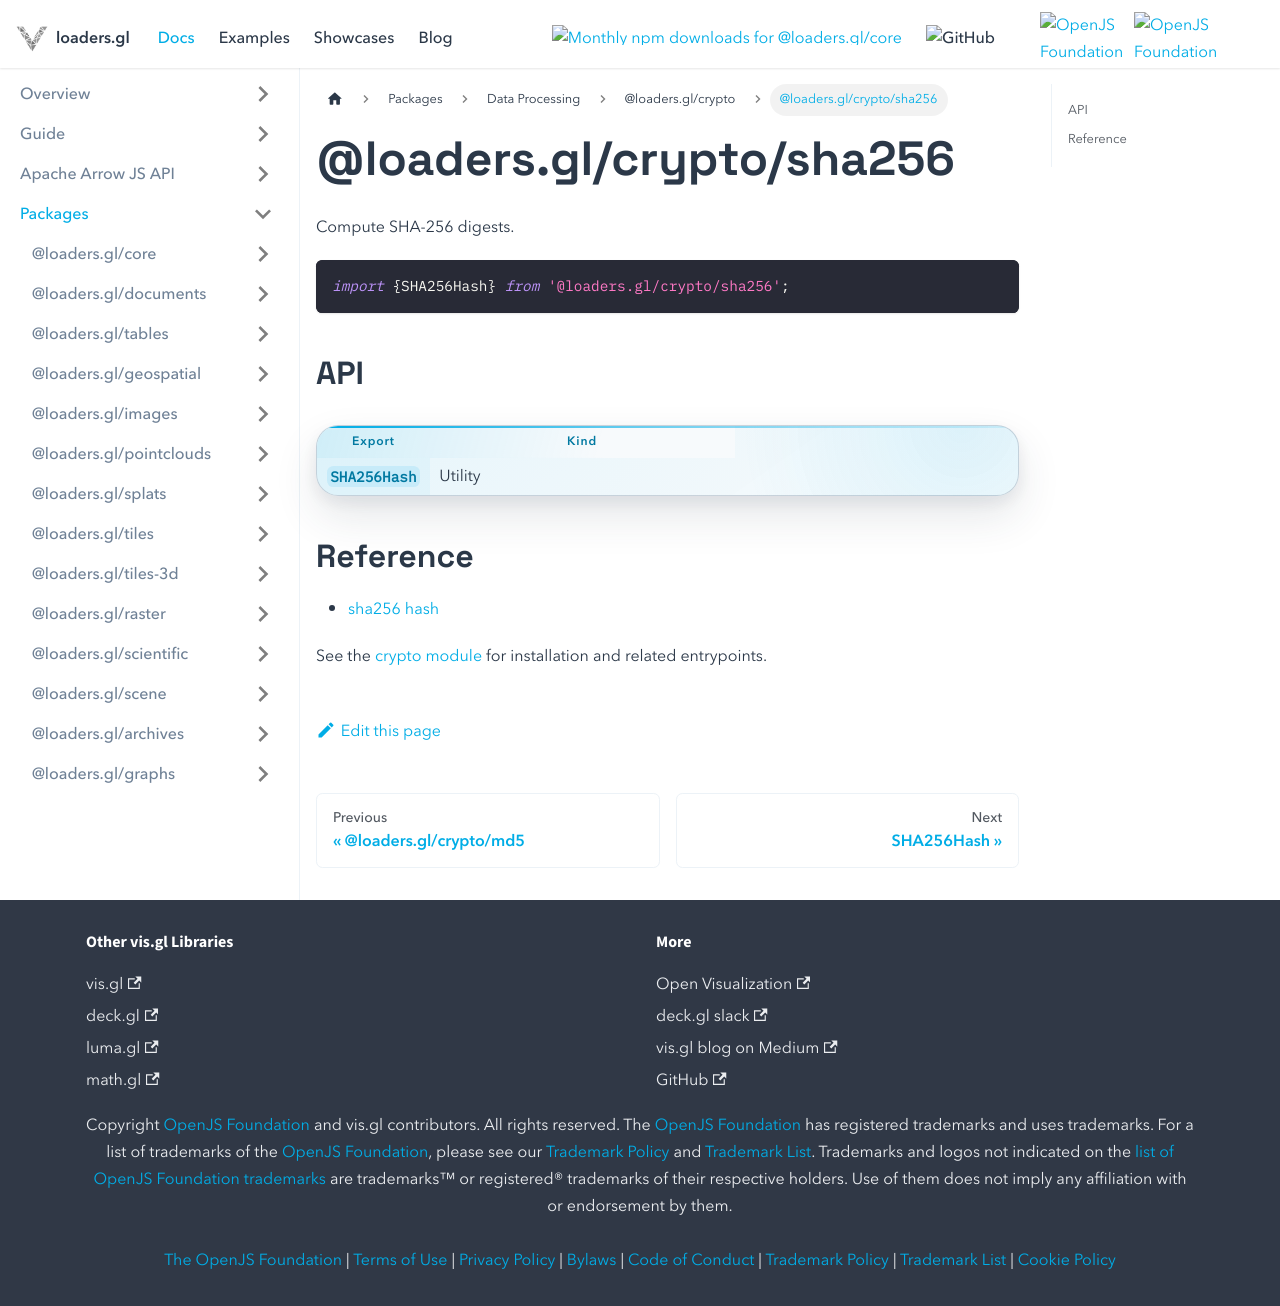

repository: visgl/loaders.gl · page: docs/modules/crypto/sha256.html · generator: docusaurus

# @loaders.gl/crypto/sha256

Compute SHA-256 digests.

```typescript
import {SHA256Hash} from '@loaders.gl/crypto/sha256';
```

## API

| Export | Kind |
| --- | --- |
| `SHA256Hash` | Utility |

## Reference

- [sha256 hash](/docs/modules/crypto/api-reference/sha256-hash)

See the [crypto module](/docs/modules/crypto) for installation and related entrypoints.
